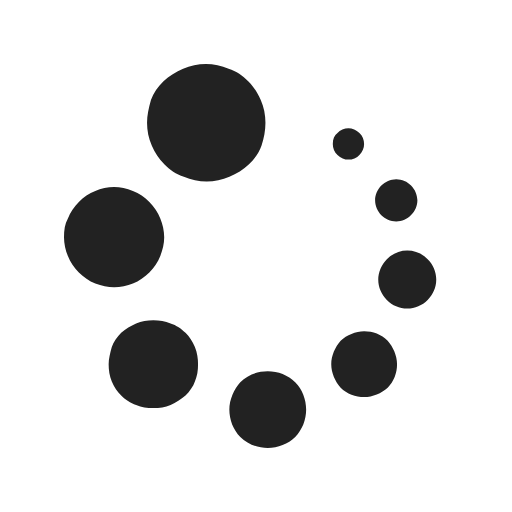
t = 0.00 s
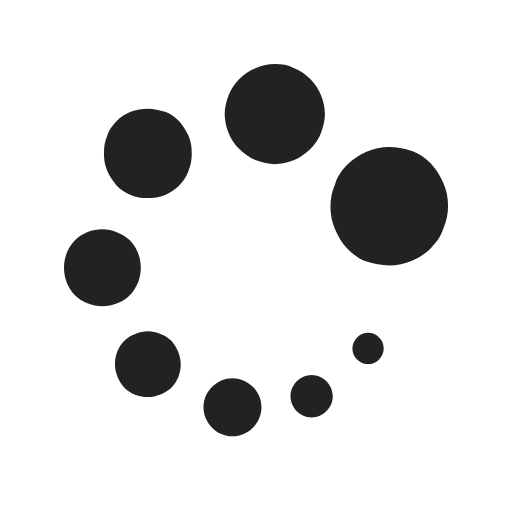
t = 0.50 s
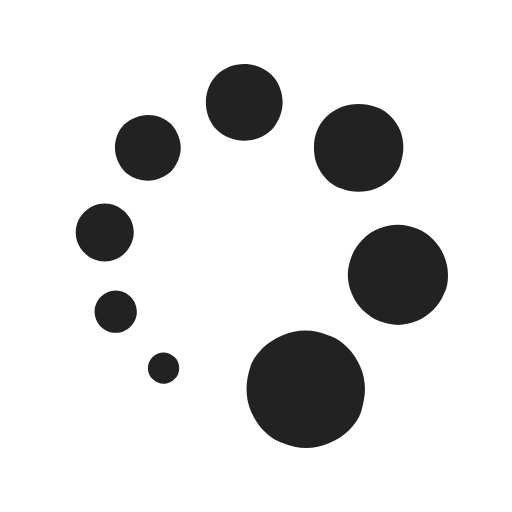
t = 1.00 s
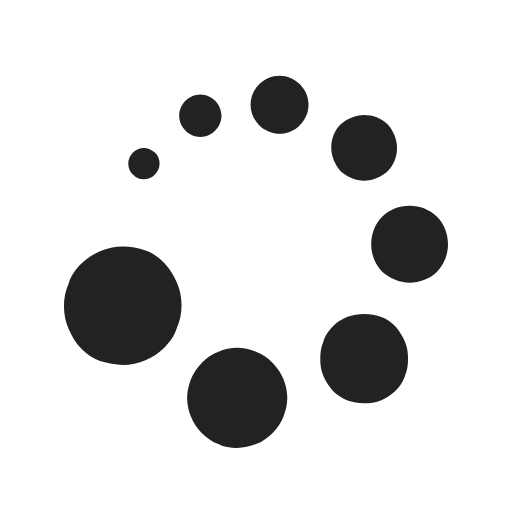
t = 1.50 s

The animated SVG that drew these frames (rendered in a browser with its animation timeline set to each time). Animation: 1 SMIL element (animateTransform=1); one cycle of 2.00 s, repeats indefinitely.

<?xml version="1.0" standalone="no"?><!DOCTYPE svg PUBLIC "-//W3C//DTD SVG 1.1//EN" "http://www.w3.org/Graphics/SVG/1.1/DTD/svg11.dtd"><svg t="1539311017998" class="icon" style="" viewBox="0 0 1024 1024" version="1.1" xmlns="http://www.w3.org/2000/svg" p-id="1923" xmlns:xlink="http://www.w3.org/1999/xlink" width="32" height="32"><defs><style type="text/css"></style></defs><path d="M294.1 245.5c0 15.7 3.1 31.3 9.4 45.5 6.3 14.1 14.1 26.6 25.1 37.6 11 11 23.5 20.4 39.2 25.1 14.1 6.3 29.8 9.4 45.5 9.4s31.3-3.1 45.5-9.4c14.1-6.3 28.2-14.1 39.2-25.1 11-11 20.4-23.5 25.1-37.6 4.7-14.1 7.8-29.8 7.8-45.5s-3.1-31.3-9.4-45.5c-6.3-14.1-14.1-26.6-25.1-37.6-11-11-23.5-20.4-39.2-25.1-14.1-6.3-29.8-9.4-45.5-9.4s-31.3 3.1-45.5 9.4c-14.1 6.3-28.2 14.1-39.2 25.1-11 11-20.4 23.5-25.1 37.6-4.6 15.8-7.8 31.4-7.8 45.5zM128 474.4c0 12.5 3.1 26.6 7.8 37.6 4.7 12.5 12.5 23.5 21.9 32.9 9.4 9.4 20.4 17.2 32.9 21.9 12.5 4.7 25.1 7.8 37.6 7.8s26.6-3.1 37.6-7.8c12.5-4.7 23.5-12.5 32.9-21.9 9.4-9.4 17.2-20.4 21.9-32.9 4.7-12.5 7.8-25.1 7.8-37.6s-3.1-26.6-7.8-37.6c-4.7-12.5-12.5-23.5-21.9-32.9-9.4-9.4-20.4-17.2-32.9-21.9-12.5-4.7-25.1-7.8-37.6-7.8s-26.6 3.1-37.6 7.8c-12.5 4.7-23.5 12.5-32.9 21.9-9.4 9.4-17.2 20.4-21.9 32.9-6.2 10.9-7.8 23.5-7.8 37.6z m89.3 253.9c0 11 1.6 23.5 6.3 34.5 4.7 11 11 20.4 18.8 28.2 7.8 7.8 18.8 15.7 29.8 18.8 11 4.7 21.9 6.3 34.5 6.3 12.5 0 23.5-1.6 34.5-6.3 11-4.7 20.4-11 29.8-18.8 7.8-7.8 15.7-18.8 18.8-28.2 4.7-11 6.3-21.9 6.3-34.5 0-11-1.6-23.5-6.3-34.5-4.7-11-11-20.4-18.8-28.2-7.8-7.8-18.8-15.7-29.8-18.8-11-4.7-21.9-6.3-34.5-6.3-12.5 0-23.5 1.6-34.5 6.3-11 4.7-20.4 11-29.8 18.8-7.8 7.8-15.7 18.8-18.8 28.2-3.1 11-6.3 23.5-6.3 34.5z m241.4 90.9c0 20.4 7.8 40.7 21.9 54.9 14.1 14.1 34.5 21.9 54.9 21.9s40.7-7.8 54.9-21.9c14.1-14.1 21.9-34.5 21.9-54.9s-7.8-40.8-21.9-54.9c-14.1-14.1-34.5-21.9-54.9-21.9s-40.8 7.8-54.9 21.9c-12.5 14.2-21.9 34.5-21.9 54.9z m203.8-90.9c0 17.2 7.8 34.5 18.8 47 12.5 12.5 29.8 18.8 47 18.8s34.5-7.8 47-18.8c12.5-12.5 18.8-29.8 18.8-47s-7.8-34.5-18.8-47c-12.5-12.5-29.8-18.8-47-18.8s-34.5 7.8-47 18.8c-11 12.5-18.8 29.8-18.8 47z m94-169.3c0 15.7 6.3 29.8 17.2 40.8 11 11 25.1 17.2 40.8 17.2 15.7 0 29.8-6.3 40.8-17.2 11-11 17.2-25.1 17.2-40.8 0-15.7-6.3-29.8-17.2-40.7-11-11-25.1-17.2-40.8-17.2-15.7 0-29.8 6.3-40.8 17.2-10.9 10.9-17.2 26.6-17.2 40.7z m-6.3-158.3c0.3 23.3 19.1 42 42.3 42.3 23.3-0.3 42-19.1 42.3-42.3-0.3-23.3-19.1-42-42.3-42.3-23.2 0.3-42 19.1-42.3 42.3z m-84.6-112.8c0 7.8 3.1 17.2 9.4 21.9 6.3 6.3 14.1 9.4 21.9 9.4 7.8 0 17.2-3.1 21.9-9.4 6.3-6.3 9.4-14.1 9.4-21.9 0-7.8-3.1-17.2-9.4-21.9-6.3-6.3-14.1-9.4-21.9-9.4-7.8 0-17.2 3.1-21.9 9.4-6.3 4.6-9.4 12.5-9.4 21.9z m0 0" p-id="1924" fill="#222222"><animateTransform attributeName="transform" begin="0s" dur="2s" type="rotate"  from="0 512 512" to="360 512 512" repeatCount="indefinite"/></path></svg>
